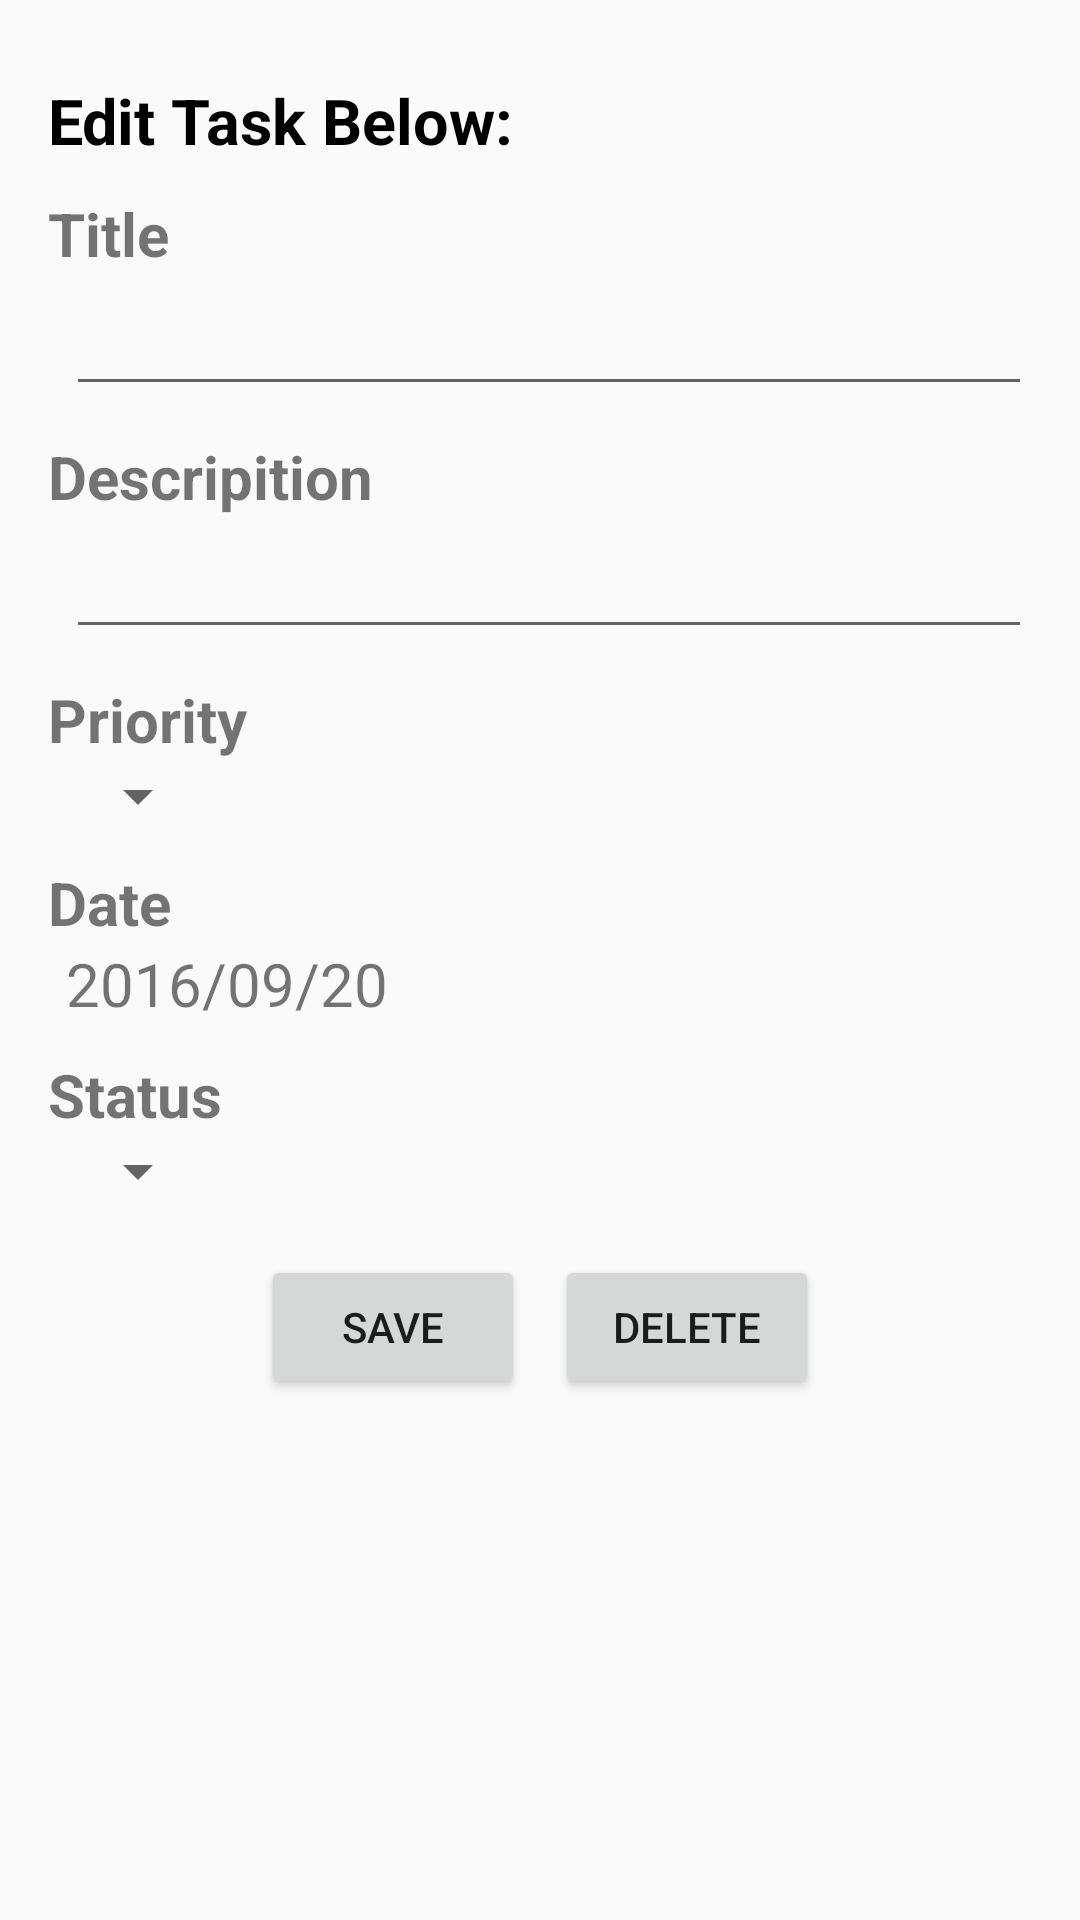

Android layout source for this screen:
<!-- AndroidManifest.xml: application theme AppTheme -->
<!-- res/layout/activity_edit_item.xml -->
<?xml version="1.0" encoding="utf-8"?>
<ScrollView xmlns:android="http://schemas.android.com/apk/res/android"
    android:layout_width="fill_parent"
    android:layout_height="fill_parent">

    <RelativeLayout xmlns:android="http://schemas.android.com/apk/res/android"
        xmlns:tools="http://schemas.android.com/tools"
        android:layout_width="match_parent"
        android:layout_height="match_parent"
        android:paddingBottom="@dimen/activity_vertical_margin"
        android:paddingLeft="@dimen/activity_horizontal_margin"
        android:paddingRight="@dimen/activity_horizontal_margin"
        android:paddingTop="@dimen/activity_vertical_margin"
        tools:context=".activities.EditItemActivity">

        <TextView
        android:id="@+id/text_view_edit_item_below"
        android:layout_width="wrap_content"
        android:layout_height="wrap_content"
        android:layout_marginTop="@dimen/edit_activity_vertical_margin"
        android:text="@string/edit_item_headline"
        android:textColor="@android:color/black"
        android:textSize="@dimen/edit_activity_headline_text_size"
        android:textStyle="bold" />

        <TextView
            android:id="@+id/edit_title_text_view"
            android:layout_width="wrap_content"
            android:layout_height="wrap_content"
            android:layout_alignParentLeft="true"
            android:layout_alignParentStart="true"
            android:layout_below="@id/text_view_edit_item_below"
            android:layout_marginTop="@dimen/edit_activity_vertical_margin"
            android:text="@string/item_title"
            android:textSize="@dimen/edit_activity_text_size"
            android:textStyle="bold" />

        <EditText
            android:id="@+id/edit_text_edit_item_title"
            android:layout_width="match_parent"
            android:layout_height="wrap_content"
            android:layout_below="@+id/edit_title_text_view"
            android:layout_marginLeft="@dimen/activity_margin_left"
            android:inputType="textCapSentences"
            android:textSize="@dimen/edit_activity_text_size" />

        <TextView
            android:id="@+id/text_view_edit_body"
            android:layout_width="wrap_content"
            android:layout_height="wrap_content"
            android:layout_alignParentLeft="true"
            android:layout_alignParentStart="true"
            android:layout_below="@+id/edit_text_edit_item_title"
            android:layout_marginTop="@dimen/edit_activity_vertical_margin"
            android:text="@string/item_body"
            android:textSize="@dimen/edit_activity_text_size"
            android:textStyle="bold" />

        <EditText
            android:id="@+id/edit_text_edit_item_body"
            android:layout_width="match_parent"
            android:layout_height="wrap_content"
            android:layout_below="@+id/text_view_edit_body"
            android:layout_marginLeft="@dimen/activity_margin_left"
            android:inputType="textCapSentences"
            android:textSize="@dimen/edit_activity_text_size" />

        <TextView
            android:id="@+id/text_view_edit_priority"
            android:layout_width="wrap_content"
            android:layout_height="wrap_content"
            android:layout_alignParentLeft="true"
            android:layout_alignParentStart="true"
            android:layout_below="@+id/edit_text_edit_item_body"
            android:layout_marginTop="@dimen/edit_activity_vertical_margin"
            android:text="@string/item_priority"
            android:textSize="@dimen/edit_activity_text_size"
            android:textStyle="bold" />

        <Spinner
            android:id="@+id/spinner_edit_priority"
            android:layout_width="wrap_content"
            android:layout_height="wrap_content"
            android:layout_below="@+id/text_view_edit_priority"
            android:layout_marginLeft="@dimen/activity_margin_left"
            android:textSize="@dimen/edit_activity_priority_text_size" />

        <TextView
            android:id="@+id/text_view_edit_date"
            android:layout_width="wrap_content"
            android:layout_height="wrap_content"
            android:layout_alignParentLeft="true"
            android:layout_alignParentStart="true"
            android:layout_below="@+id/spinner_edit_priority"
            android:layout_marginTop="@dimen/edit_activity_vertical_margin"
            android:text="@string/item_date"
            android:textSize="@dimen/edit_activity_text_size"
            android:textStyle="bold" />

        <TextView
            android:id="@+id/text_view_dialog_edit_date"
            android:layout_width="wrap_content"
            android:layout_height="wrap_content"
            android:layout_below="@+id/text_view_edit_date"
            android:layout_marginLeft="@dimen/activity_margin_left"
            android:onClick="onDatePick"
            android:text="@string/item_default_date"
            android:textSize="@dimen/edit_activity_text_size" />

        <TextView
            android:id="@+id/text_view_edit_status"
            android:layout_width="wrap_content"
            android:layout_height="wrap_content"
            android:layout_alignParentLeft="true"
            android:layout_alignParentStart="true"
            android:layout_below="@+id/text_view_dialog_edit_date"
            android:layout_marginTop="@dimen/edit_activity_vertical_margin"
            android:text="@string/item_status"
            android:textSize="@dimen/edit_activity_text_size"
            android:textStyle="bold" />

        <Spinner
            android:id="@+id/spinner_edit_status"
            android:layout_width="wrap_content"
            android:layout_height="wrap_content"
            android:layout_below="@+id/text_view_edit_status"
            android:layout_marginLeft="@dimen/activity_margin_left"
            android:textSize="@dimen/edit_activity_priority_text_size" />

        <RelativeLayout
            android:layout_width="wrap_content"
            android:layout_height="wrap_content"
            android:layout_below="@+id/spinner_edit_status"
            android:layout_centerHorizontal="true">

            <Button
                android:id="@+id/button_save"
                android:layout_width="wrap_content"
                android:layout_height="wrap_content"
                android:layout_marginRight="@dimen/edit_activity_horizontal_margin"
                android:layout_marginTop="@dimen/activity_vertical_margin"
                android:onClick="onSave"
                android:text="@string/button_save" />

            <Button
                android:id="@+id/button_delete"
                android:layout_width="wrap_content"
                android:layout_height="wrap_content"
                android:layout_marginTop="@dimen/activity_vertical_margin"
                android:layout_toRightOf="@id/button_save"
                android:onClick="onDelete"
                android:text="@string/button_delete" />
        </RelativeLayout>

    </RelativeLayout>
</ScrollView>
<!-- resources referenced by this layout -->
<resources>
  <dimen name="activity_horizontal_margin">16dp</dimen>
  <dimen name="activity_margin_left">6dp</dimen>
  <dimen name="activity_vertical_margin">16dp</dimen>
  <dimen name="edit_activity_headline_text_size">21sp</dimen>
  <dimen name="edit_activity_horizontal_margin">10dp</dimen>
  <dimen name="edit_activity_priority_text_size">20sp</dimen>
  <dimen name="edit_activity_text_size">20sp</dimen>
  <dimen name="edit_activity_vertical_margin">10dp</dimen>
  <string name="button_delete">Delete</string>
  <string name="button_save">Save</string>
  <string name="edit_item_headline">Edit Task Below:</string>
  <string name="item_body">Descripition</string>
  <string name="item_date">Date</string>
  <string name="item_default_date" translatable="false">2016/09/20</string>
  <string name="item_priority">Priority</string>
  <string name="item_status">Status</string>
  <string name="item_title">Title</string>
  <style name="AppTheme" parent="Theme.AppCompat.Light.DarkActionBar">
          
          <item name="colorPrimary">@color/colorPrimary</item>
          <item name="colorPrimaryDark">@color/colorPrimaryDark</item>
          <item name="colorAccent">@color/colorAccent</item>
      </style>
  <color name="colorPrimary">#3F51B5</color>
  <color name="colorPrimaryDark">#303F9F</color>
  <color name="colorAccent">#FF4081</color>
</resources>
